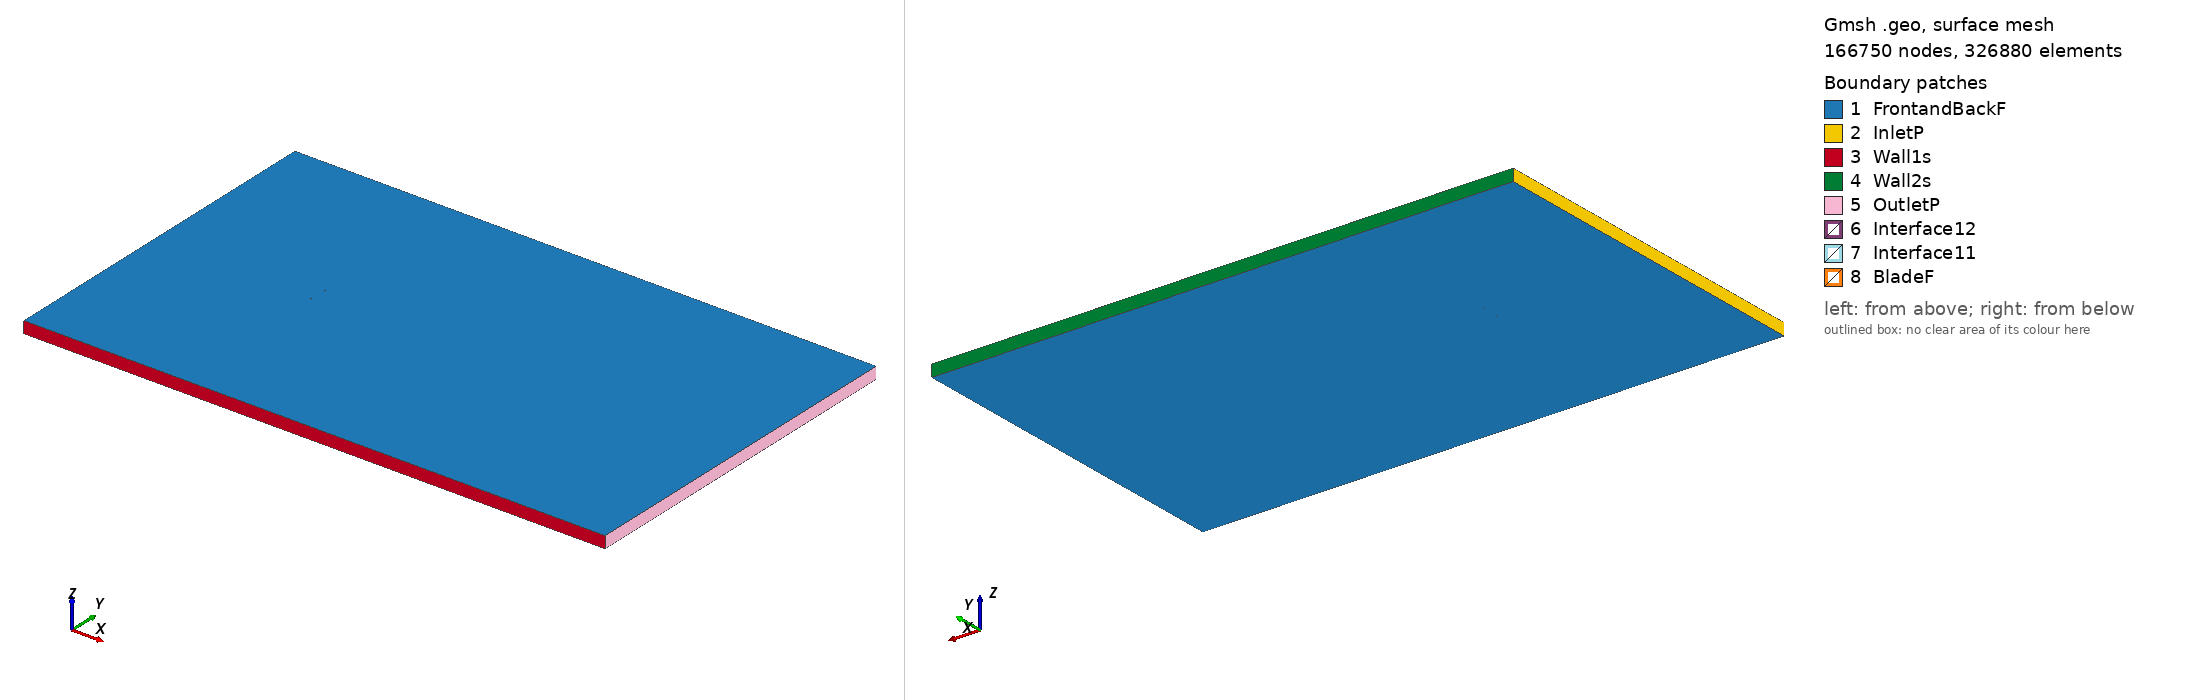

Gmsh geometry script, surface-meshed: 166750 nodes, 326880 surface elements. Boundary patches (legend numbers): 1 FrontandBackF, 2 InletP, 3 Wall1s, 4 Wall2s, 5 OutletP, 6 Interface12, 7 Interface11, 8 BladeF. Left view from above one corner, right view from below the opposite corner. Legend entries are the model's physical surfaces. The drawing asked Gmsh for element sizes between 1% and 20% of the model's largest extent; the script's own settings can give other sizes.

=== oa206_tsr_1.691_aoa_7.336.geo (drawn) ===
SetFactory("OpenCASCADE");

Point(1) = {0.074479, 0.728576, 0, 1.0};
Point(2) = {0.071923, 0.729128, 0, 1.0};
Point(3) = {0.068782, 0.729826, 0, 1.0};
Point(4) = {0.067212, 0.730178, 0, 1.0};
Point(5) = {0.064072, 0.730877, 0, 1.0};
Point(6) = {0.060930, 0.731568, 0, 1.0};
Point(7) = {0.057001, 0.732417, 0, 1.0};
Point(8) = {0.053071, 0.733251, 0, 1.0};
Point(9) = {0.049138, 0.734071, 0, 1.0};
Point(10) = {0.045204, 0.734880, 0, 1.0};
Point(11) = {0.041268, 0.735676, 0, 1.0};
Point(12) = {0.037331, 0.736461, 0, 1.0};
Point(13) = {0.033392, 0.737231, 0, 1.0};
Point(14) = {0.029451, 0.737987, 0, 1.0};
Point(15) = {0.025508, 0.738728, 0, 1.0};
Point(16) = {0.021563, 0.739454, 0, 1.0};
Point(17) = {0.017616, 0.740165, 0, 1.0};
Point(18) = {0.013668, 0.740860, 0, 1.0};
Point(19) = {0.009717, 0.741539, 0, 1.0};
Point(20) = {0.005764, 0.742201, 0, 1.0};
Point(21) = {0.001808, 0.742845, 0, 1.0};
Point(22) = {-0.002149, 0.743471, 0, 1.0};
Point(23) = {-0.006109, 0.744081, 0, 1.0};
Point(24) = {-0.010071, 0.744677, 0, 1.0};
Point(25) = {-0.014034, 0.745264, 0, 1.0};
Point(26) = {-0.017997, 0.745844, 0, 1.0};
Point(27) = {-0.021962, 0.746419, 0, 1.0};
Point(28) = {-0.025927, 0.746984, 0, 1.0};
Point(29) = {-0.029895, 0.747530, 0, 1.0};
Point(30) = {-0.033867, 0.748046, 0, 1.0};
Point(31) = {-0.037844, 0.748522, 0, 1.0};
Point(32) = {-0.041828, 0.748949, 0, 1.0};
Point(33) = {-0.045818, 0.749320, 0, 1.0};
Point(34) = {-0.049817, 0.749627, 0, 1.0};
Point(35) = {-0.053826, 0.749856, 0, 1.0};
Point(36) = {-0.058654, 0.749997, 0, 1.0};
Point(37) = {-0.060269, 0.750000, 0, 1.0};
Point(38) = {-0.061888, 0.749974, 0, 1.0};
Point(39) = {-0.063511, 0.749913, 0, 1.0};
Point(40) = {-0.065140, 0.749809, 0, 1.0};
Point(41) = {-0.066611, 0.749672, 0, 1.0};
Point(42) = {-0.067596, 0.749553, 0, 1.0};
Point(43) = {-0.068254, 0.749460, 0, 1.0};
Point(44) = {-0.069244, 0.749297, 0, 1.0};
Point(45) = {-0.070405, 0.749065, 0, 1.0};
Point(46) = {-0.071573, 0.748773, 0, 1.0};
Point(47) = {-0.072585, 0.748444, 0, 1.0};
Point(48) = {-0.073063, 0.748247, 0, 1.0};
Point(49) = {-0.073442, 0.748059, 0, 1.0};
Point(50) = {-0.074010, 0.747665, 0, 1.0};
Point(51) = {-0.074198, 0.747457, 0, 1.0};
Point(52) = {-0.074301, 0.747288, 0, 1.0};
Point(53) = {-0.074386, 0.747005, 0, 1.0};
Point(54) = {-0.074376, 0.746704, 0, 1.0};
Point(55) = {-0.074320, 0.746510, 0, 1.0};
Point(56) = {-0.074190, 0.746266, 0, 1.0};
Point(57) = {-0.073731, 0.745817, 0, 1.0};
Point(58) = {-0.073402, 0.745614, 0, 1.0};
Point(59) = {-0.072976, 0.745409, 0, 1.0};
Point(60) = {-0.072050, 0.745068, 0, 1.0};
Point(61) = {-0.070961, 0.744752, 0, 1.0};
Point(62) = {-0.069865, 0.744477, 0, 1.0};
Point(63) = {-0.068924, 0.744261, 0, 1.0};
Point(64) = {-0.068295, 0.744124, 0, 1.0};
Point(65) = {-0.067352, 0.743925, 0, 1.0};
Point(66) = {-0.065934, 0.743640, 0, 1.0};
Point(67) = {-0.064359, 0.743334, 0, 1.0};
Point(68) = {-0.062782, 0.743035, 0, 1.0};
Point(69) = {-0.061205, 0.742740, 0, 1.0};
Point(70) = {-0.059627, 0.742450, 0, 1.0};
Point(71) = {-0.054889, 0.741603, 0, 1.0};
Point(72) = {-0.050939, 0.740922, 0, 1.0};
Point(73) = {-0.046985, 0.740263, 0, 1.0};
Point(74) = {-0.043029, 0.739623, 0, 1.0};
Point(75) = {-0.039071, 0.739000, 0, 1.0};
Point(76) = {-0.035111, 0.738393, 0, 1.0};
Point(77) = {-0.031149, 0.737801, 0, 1.0};
Point(78) = {-0.027185, 0.737222, 0, 1.0};
Point(79) = {-0.023219, 0.736657, 0, 1.0};
Point(80) = {-0.019253, 0.736102, 0, 1.0};
Point(81) = {-0.015285, 0.735554, 0, 1.0};
Point(82) = {-0.011316, 0.735012, 0, 1.0};
Point(83) = {-0.007346, 0.734479, 0, 1.0};
Point(84) = {-0.003375, 0.733956, 0, 1.0};
Point(85) = {0.000597, 0.733447, 0, 1.0};
Point(86) = {0.004572, 0.732954, 0, 1.0};
Point(87) = {0.008549, 0.732476, 0, 1.0};
Point(88) = {0.012528, 0.732014, 0, 1.0};
Point(89) = {0.016508, 0.731566, 0, 1.0};
Point(90) = {0.020491, 0.731134, 0, 1.0};
Point(91) = {0.024476, 0.730717, 0, 1.0};
Point(92) = {0.028462, 0.730316, 0, 1.0};
Point(93) = {0.032451, 0.729932, 0, 1.0};
Point(94) = {0.036442, 0.729564, 0, 1.0};
Point(95) = {0.040435, 0.729214, 0, 1.0};
Point(96) = {0.044431, 0.728882, 0, 1.0};
Point(97) = {0.048429, 0.728567, 0, 1.0};
Point(98) = {0.052429, 0.728273, 0, 1.0};
Point(99) = {0.056432, 0.728000, 0, 1.0};
Point(100) = {0.060439, 0.727754, 0, 1.0};
Point(101) = {0.063647, 0.727577, 0, 1.0};
Point(102) = {0.066857, 0.727419, 0, 1.0};
Point(103) = {0.068463, 0.727344, 0, 1.0};
Point(104) = {0.071674, 0.727199, 0, 1.0};
Point(105) = {0.074286, 0.727074, 0, 1.0};
Point(106) = {-0.074479, -0.728576, 0, 1.0};
Point(107) = {-0.071923, -0.729128, 0, 1.0};
Point(108) = {-0.068782, -0.729826, 0, 1.0};
Point(109) = {-0.067212, -0.730178, 0, 1.0};
Point(110) = {-0.064072, -0.730877, 0, 1.0};
Point(111) = {-0.060930, -0.731568, 0, 1.0};
Point(112) = {-0.057001, -0.732417, 0, 1.0};
Point(113) = {-0.053071, -0.733251, 0, 1.0};
Point(114) = {-0.049138, -0.734071, 0, 1.0};
Point(115) = {-0.045204, -0.734880, 0, 1.0};
Point(116) = {-0.041268, -0.735676, 0, 1.0};
Point(117) = {-0.037331, -0.736461, 0, 1.0};
Point(118) = {-0.033392, -0.737231, 0, 1.0};
Point(119) = {-0.029451, -0.737987, 0, 1.0};
Point(120) = {-0.025508, -0.738728, 0, 1.0};
Point(121) = {-0.021563, -0.739454, 0, 1.0};
Point(122) = {-0.017616, -0.740165, 0, 1.0};
Point(123) = {-0.013668, -0.740860, 0, 1.0};
Point(124) = {-0.009717, -0.741539, 0, 1.0};
Point(125) = {-0.005764, -0.742201, 0, 1.0};
Point(126) = {-0.001808, -0.742845, 0, 1.0};
Point(127) = {0.002149, -0.743471, 0, 1.0};
Point(128) = {0.006109, -0.744081, 0, 1.0};
Point(129) = {0.010071, -0.744677, 0, 1.0};
Point(130) = {0.014034, -0.745264, 0, 1.0};
Point(131) = {0.017997, -0.745844, 0, 1.0};
Point(132) = {0.021962, -0.746419, 0, 1.0};
Point(133) = {0.025927, -0.746984, 0, 1.0};
Point(134) = {0.029895, -0.747530, 0, 1.0};
Point(135) = {0.033867, -0.748046, 0, 1.0};
Point(136) = {0.037844, -0.748522, 0, 1.0};
Point(137) = {0.041828, -0.748949, 0, 1.0};
Point(138) = {0.045818, -0.749320, 0, 1.0};
Point(139) = {0.049817, -0.749627, 0, 1.0};
Point(140) = {0.053826, -0.749856, 0, 1.0};
Point(141) = {0.058654, -0.749997, 0, 1.0};
Point(142) = {0.060269, -0.750000, 0, 1.0};
Point(143) = {0.061888, -0.749974, 0, 1.0};
Point(144) = {0.063511, -0.749913, 0, 1.0};
Point(145) = {0.065140, -0.749809, 0, 1.0};
Point(146) = {0.066611, -0.749672, 0, 1.0};
Point(147) = {0.067596, -0.749553, 0, 1.0};
Point(148) = {0.068254, -0.749460, 0, 1.0};
Point(149) = {0.069244, -0.749297, 0, 1.0};
Point(150) = {0.070405, -0.749065, 0, 1.0};
Point(151) = {0.071573, -0.748773, 0, 1.0};
Point(152) = {0.072585, -0.748444, 0, 1.0};
Point(153) = {0.073063, -0.748247, 0, 1.0};
Point(154) = {0.073442, -0.748059, 0, 1.0};
Point(155) = {0.074010, -0.747665, 0, 1.0};
Point(156) = {0.074198, -0.747457, 0, 1.0};
Point(157) = {0.074301, -0.747288, 0, 1.0};
Point(158) = {0.074386, -0.747005, 0, 1.0};
Point(159) = {0.074376, -0.746704, 0, 1.0};
Point(160) = {0.074320, -0.746510, 0, 1.0};
Point(161) = {0.074190, -0.746266, 0, 1.0};
Point(162) = {0.073731, -0.745817, 0, 1.0};
Point(163) = {0.073402, -0.745614, 0, 1.0};
Point(164) = {0.072976, -0.745409, 0, 1.0};
Point(165) = {0.072050, -0.745068, 0, 1.0};
Point(166) = {0.070961, -0.744752, 0, 1.0};
Point(167) = {0.069865, -0.744477, 0, 1.0};
Point(168) = {0.068924, -0.744261, 0, 1.0};
Point(169) = {0.068295, -0.744124, 0, 1.0};
Point(170) = {0.067352, -0.743925, 0, 1.0};
Point(171) = {0.065934, -0.743640, 0, 1.0};
Point(172) = {0.064359, -0.743334, 0, 1.0};
Point(173) = {0.062782, -0.743035, 0, 1.0};
Point(174) = {0.061205, -0.742740, 0, 1.0};
Point(175) = {0.059627, -0.742450, 0, 1.0};
Point(176) = {0.054889, -0.741603, 0, 1.0};
Point(177) = {0.050939, -0.740922, 0, 1.0};
Point(178) = {0.046985, -0.740263, 0, 1.0};
Point(179) = {0.043029, -0.739623, 0, 1.0};
Point(180) = {0.039071, -0.739000, 0, 1.0};
Point(181) = {0.035111, -0.738393, 0, 1.0};
Point(182) = {0.031149, -0.737801, 0, 1.0};
Point(183) = {0.027185, -0.737222, 0, 1.0};
Point(184) = {0.023219, -0.736657, 0, 1.0};
Point(185) = {0.019253, -0.736102, 0, 1.0};
Point(186) = {0.015285, -0.735554, 0, 1.0};
Point(187) = {0.011316, -0.735012, 0, 1.0};
Point(188) = {0.007346, -0.734479, 0, 1.0};
Point(189) = {0.003375, -0.733956, 0, 1.0};
Point(190) = {-0.000597, -0.733447, 0, 1.0};
Point(191) = {-0.004572, -0.732954, 0, 1.0};
Point(192) = {-0.008549, -0.732476, 0, 1.0};
Point(193) = {-0.012528, -0.732014, 0, 1.0};
Point(194) = {-0.016508, -0.731566, 0, 1.0};
Point(195) = {-0.020491, -0.731134, 0, 1.0};
Point(196) = {-0.024476, -0.730717, 0, 1.0};
Point(197) = {-0.028462, -0.730316, 0, 1.0};
Point(198) = {-0.032451, -0.729932, 0, 1.0};
Point(199) = {-0.036442, -0.729564, 0, 1.0};
Point(200) = {-0.040435, -0.729214, 0, 1.0};
Point(201) = {-0.044431, -0.728882, 0, 1.0};
Point(202) = {-0.048429, -0.728567, 0, 1.0};
Point(203) = {-0.052429, -0.728273, 0, 1.0};
Point(204) = {-0.056432, -0.728000, 0, 1.0};
Point(205) = {-0.060439, -0.727754, 0, 1.0};
Point(206) = {-0.063647, -0.727577, 0, 1.0};
Point(207) = {-0.066857, -0.727419, 0, 1.0};
Point(208) = {-0.068463, -0.727344, 0, 1.0};
Point(209) = {-0.071674, -0.727199, 0, 1.0};
Point(210) = {-0.074286, -0.727074, 0, 1.0};

// Lines: first blade (splines 1-4)
Spline(1) = {1:30};
Spline(2) = {30:77};
Spline(3) = {77:105};
Spline(4) = {105,1};

// Lines: second blade (splines 5-8)
Spline(5) = {106:135};
Spline(6) = {135:182};
Spline(7) = {182:210};
Spline(8) = {210,106};

// Outer domain (points 20001-4 and lines)
Point(211) = {-13.50000000, -15.00000000, 0, 1.0};
Point(212) = {-13.50000000, 15.00000000, 0, 1.0};
Point(213) = {36.00000000, 15.00000000, 0, 1.0};
Point(214) = {36.00000000, -15.00000000, 0, 1.0};
Line(11) = {211, 212};
Line(12) = {212, 213};
Line(13) = {213, 214};
Line(14) = {211, 214};

// Interface (between moving and stationary domain) (circles)
Circle(9) = {0, 0, 0, 0.80000000, 0, 2*Pi};
Circle(10) = {0, 0, 0, 0.80000000, 0, 2*Pi};

// Loops collect Lines/Splines/etc (blade1, blade2, domain, first circle)
Line Loop(1) = {1:4};
Line Loop(2) = {5:8};
Line Loop(3) = {11,12,13,-14};
Line Loop(4) = {9};

// BooleanDifference cuts out the circle/interface from the domain
Plane Surface(1) = {3};
Plane Surface(2) = {4};
BooleanDifference{ Surface{1}; Delete;}{ Surface{2}; Delete;}

// This one cuts out the blades from the inner circle/interface
Line Loop(6) = {10};
Plane Surface(5) = {6};
Plane Surface(6) = {1};
Plane Surface(7) = {2};
BooleanDifference{ Surface{5}; Delete;}{ Surface{6,7}; Delete;}

// extrude to 3rd dimension
Extrude {0, 0, 1} {Surface{1}; Surface{5}; Layers{1}; Recombine;}

// Physical Surfaces are the named boundaries (patches)
Physical Surface("Interface11") = {12};
Physical Surface("Interface12") = {10};

// sides of domain
Physical Surface("InletP") = {6};
Physical Surface("OutletP") = {9};

// top and bottom of domain
Physical Surface("Wall1s") = {7};
Physical Surface("Wall2s") = {8};

// Check FrontandBackF by ensuring there is nothing in the 3rd dimension
Physical Surface("FrontandBackF") = {1,11,5,21};
Physical Surface("BladeF") = {13:20};
Physical Volume("Turbine") = {2};
Physical Volume("Farfield") = {1};

// settings for airfoil boundary layer
Field[1] = BoundaryLayer;
Field[1].EdgesList = {1:8};
Field[1].hwall_n = 1e-3;
Field[1].thickness = 1.5e-2;
Field[1].ratio = 1.05;
Field[1].Quads = 1;
BoundaryLayer Field = 1;

// control points for mesh (blade and interface)
// floor((arc length / 1.5mm)/ 6) -> Transfinite Line
Transfinite Line {1,2,3,5,6,7} = 33 Using Progression 1;
Transfinite Line {4,8} = 2 Using Progression 1;
Transfinite Line {9, 15} = 800 Using Progression 1;

// For more information on gmsh syntax, visit http://gmsh.info/doc/texinfo/gmsh.html
